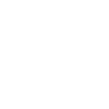
t = 0.00 s
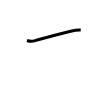
t = 1.00 s
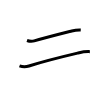
t = 2.00 s
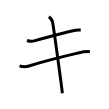
t = 3.00 s
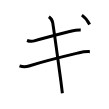
t = 4.00 s
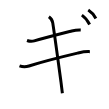
t = 5.00 s

The animated SVG that drew these frames (rendered in a browser with its animation timeline set to each time). Animation: 5 SMIL elements (animate=5); one cycle of 5.00 s.

<svg width="109px" height="109px" viewBox="0 0 px 109px" xmlns="http://www.w3.org/2000/svg" xmlns:xlink="http://www.w3.org/1999/xlink" xml:space="preserve" version="1.1"  baseProfile="full">
<path d="M27,40.5c1.75,0.62,4.77,1.09,7.25,0.38c11.75-3.38,30.62-8.13,37.5-9.88c2.62-0.67,6.75-1.12,9-1" style="fill:none;stroke:black;stroke-width:3;opacity:0">
  <animate attributeType="CSS" attributeName="opacity" from="0" to="1" begin="0s" dur="1s" repeatCount="Indefinite" fill="freeze" />
</path>
<path d="M19.5,65.8c2.28,0.84,6.24,1.18,9.46,0.17c17.79-5.59,32.67-9.09,49.17-12.99c3.43-0.81,8.81-1.52,11.74-1.35" style="fill:none;stroke:black;stroke-width:3;opacity:0">
  <animate attributeType="CSS" attributeName="opacity" from="0" to="1" begin="1s" dur="1s" repeatCount="Indefinite" fill="freeze" />
</path>
<path d="M48.87,16.75c2.5,1.75,3.43,3.24,3.88,6.12c2.12,13.62,6.38,45.38,8.25,59.25c0.4,3,1,8.38,1.38,11.12" style="fill:none;stroke:black;stroke-width:3;opacity:0">
  <animate attributeType="CSS" attributeName="opacity" from="0" to="1" begin="2s" dur="1s" repeatCount="Indefinite" fill="freeze" />
</path>
<path d="M81.87,15.13c2.75,1.93,6,5.93,7.75,9.37" style="fill:none;stroke:black;stroke-width:3;opacity:0">
  <animate attributeType="CSS" attributeName="opacity" from="0" to="1" begin="3s" dur="1s" repeatCount="Indefinite" fill="freeze" />
</path>
<path d="M88.25,10c2.71,1.73,5.9,5.32,7.62,8.41" style="fill:none;stroke:black;stroke-width:3;opacity:0">
  <animate attributeType="CSS" attributeName="opacity" from="0" to="1" begin="4s" dur="1s" repeatCount="Indefinite" fill="freeze" />
</path>
</svg>
